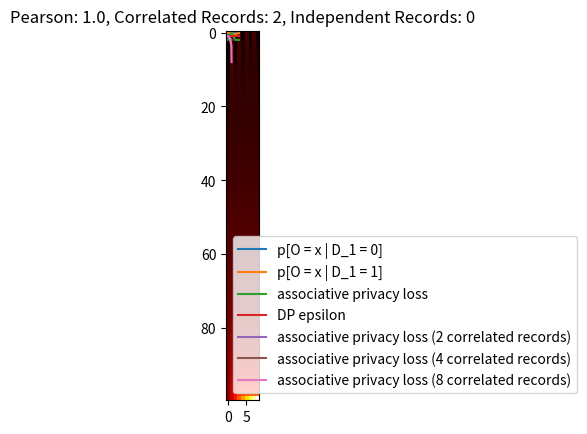

Source code (Python):
import itertools

import numpy as np
import matplotlib.pyplot as plt

EPS = 1.0


def f(x):
    return np.exp(-np.abs(x) * EPS) * (EPS / 2.0)


def F(x):
    if x < 0.0:
        return 0.5 * np.exp(EPS * x)
    else:
        return 1.0 - 0.5 * np.exp(-EPS * x)


def prob_for_output_given_x0(o, x0, data_prob, n=2):
    prob_sum = 0
    prob_sum_value_x0 = 0

    lists = [[0, 1] for _ in range(n-1)]
    for a in itertools.product(*lists):
        x0a = (x0,) + a

        tuple_sum = 0
        for i in range(n):
            tuple_sum += x0a[i]

        prob_sum_value_x0 += data_prob[x0a]
        prob_sum += data_prob[x0a] * f(o - tuple_sum)

    prob_sum = prob_sum / prob_sum_value_x0

    return prob_sum


def associative_privacy_loss(o, data_prob, n=2):
    prob_o_00 = prob_for_output_given_x0(o, 0, data_prob, n)

    prob_o_01 = prob_for_output_given_x0(o, 1, data_prob, n)

    return np.maximum(np.log(prob_o_00/prob_o_01), np.log(prob_o_01/prob_o_00))


def privacy_loss(o, n=2):
    # calculate maximum privacy loss over all possibilities of the remaining dataset (x1)
    privacy_loss = 0.0

    for x1 in [0, 1]:
        prob_o_0 = f(o - 0 - x1)
        prob_o_1 = f(o - 1 - x1)
        privacy_loss_t = np.maximum(np.log(prob_o_0/prob_o_1), np.log(prob_o_1/prob_o_0))
        privacy_loss = max(privacy_loss, privacy_loss_t)

    return privacy_loss


def get_correlated_data(pearson_correlation_coefficient):
    data_prob = {}
    data_prob[(0, 0)] = (pearson_correlation_coefficient + 1) / 4
    data_prob[(1, 1)] = (pearson_correlation_coefficient + 1) / 4
    data_prob[(0, 1)] = 0.5 - data_prob[(0, 0)]
    data_prob[(1, 0)] = 0.5 - data_prob[(0, 0)]

    return data_prob


def get_multiple_correlated_rvs(pearson, n):
    data_prob = get_correlated_data(pearson)
    data_prob_prev = data_prob
    data_prob_two = get_correlated_data(pearson)

    for i in range(2, n):
        data_prob = {}

        # sum up probability of last rv being 0 (1)
        sum_prob_xn = {0: 0.0, 1: 0.0}
        for xn in [0, 1]:
            lists = [[0, 1] for _ in range(i - 1)]
            for a in itertools.product(*lists):
                a = a + (xn,)
                sum_prob_xn[xn] += data_prob_prev[a]

        lists = [[0, 1] for _ in range(i + 1)]
        for a in itertools.product(*lists):
            data_prob[a] = (data_prob_prev[a[:-1]] / sum_prob_xn[a[-2]]) * data_prob_two[a[-2:]]

        data_prob_prev = data_prob

    return data_prob


def generate_uncorrelated_data(n, seed=123):
    rng = np.random.default_rng(seed=seed)

    marginals = []
    for i in range(n):
        p0 = rng.uniform(0.1, 0.9)
        p1 = 1 - p0
        marginals.append({0: p0, 1: p1})

    data_prob = {}

    lists = [[0, 1] for _ in range(n)]
    for a in itertools.product(*lists):
        p = 1.0
        for i, marginal in enumerate(marginals):
            p *= marginal[a[i]]
        data_prob[a] = p

    return data_prob


def combine_distributions(data_prob_0, n0, data_prob_1, n1):
    data_prob = {}

    lists = [[0, 1] for _ in range(n0+n1)]
    for a in itertools.product(*lists):
        data_prob[a] = data_prob_0[a[:n0]] * data_prob_1[a[n0:]]

    return data_prob


def get_mixed_dataset(pearson, n_correlated, n_independent):
    data_prob_c = get_multiple_correlated_rvs(pearson, n_correlated)
    data_prob_i = generate_uncorrelated_data(n_independent)
    return combine_distributions(data_prob_c, n_correlated, data_prob_i, n_independent)


if __name__ == '__main__':
    # correlated case (many variate)
    Nc = 2
    Ni = 0
    N = Nc + Ni
    Pearson = 1.0

    data_prob = get_mixed_dataset(Pearson, Nc, Ni)
    print(data_prob)

    os = np.linspace(-1, N + 1, 100)
    probs_given_x0_0 = [prob_for_output_given_x0(o, 0, data_prob, N) for o in os]
    probs_given_x0_1 = [prob_for_output_given_x0(o, 1, data_prob, N) for o in os]
    apgs = [associative_privacy_loss(o, data_prob, N) for o in os]

    plt.plot(os, probs_given_x0_0, label='p[O = x | D_1 = 0]')
    plt.plot(os, probs_given_x0_1, label='p[O = x | D_1 = 1]')
    plt.plot(os, apgs, label='associative privacy loss')
    plt.plot(os, 100*[EPS], label='DP epsilon')
    #plt.plot(os, [privacy_loss(o) for o in os], label='privacy loss')

    plt.title(f"Pearson: {Pearson}, Correlated Records: {Nc}, Independent Records: {Ni}")
    plt.legend()
    plt.show()


    ps = np.linspace(-1, 1, 100)
    Nc = 2
    apgs_pearson_2 = [associative_privacy_loss(-50, get_mixed_dataset(p, Nc, Ni), Nc + Ni) for p in ps]
    Nc = 4
    apgs_pearson_4 = [associative_privacy_loss(-50, get_mixed_dataset(p, Nc, Ni), Nc + Ni) for p in ps]
    Nc = 8
    apgs_pearson_8 = [associative_privacy_loss(-50, get_mixed_dataset(p, Nc, Ni), Nc + Ni) for p in ps]
    #plt.plot(ps, 100*[EPS], label='DP epsilon')
    plt.plot(ps, apgs_pearson_2, label='associative privacy loss (2 correlated records)')
    plt.plot(ps, apgs_pearson_4, label='associative privacy loss (4 correlated records)')
    plt.plot(ps, apgs_pearson_8, label='associative privacy loss (8 correlated records)')

    plt.legend()
    plt.show()

    heatmap = np.zeros((100, 9))
    for i, pearson in enumerate(np.linspace(-1, 1, 100)):
        for j, n_correlated in enumerate(range(2, 11)):
            heatmap[i, j] = associative_privacy_loss(-50, get_mixed_dataset(pearson, n_correlated, 0), n_correlated)
    plt.imshow(heatmap, cmap='hot', interpolation='nearest')
    plt.show()

    exit()


    ps = np.linspace(-1, 1, 100)
    apgs_pearson_1 = [associative_privacy_loss(-50, get_correlated_data(p)) / EPS for p in ps]
    EPS = 3.0
    apgs_pearson_3 = [associative_privacy_loss(-50, get_correlated_data(p)) / EPS for p in ps]
    EPS = 10.0
    apgs_pearson_10 = [associative_privacy_loss(-50, get_correlated_data(p)) / EPS for p in ps]
    #plt.plot(ps, 100*[EPS], label='DP epsilon')
    plt.plot(ps, apgs_pearson_1, label='associative privacy loss / epsilon (epsilon = 1)')
    plt.plot(ps, apgs_pearson_3, label='associative privacy loss / epsilon (epsilon = 3)')
    plt.plot(ps, apgs_pearson_10, label='associative privacy loss / epsilon (epsilon = 10)')

    plt.legend()
    plt.show()


    # uncorrelated case

    #prob_x0 = {0: 0.1, 1: 0.9}
    #prob_x1 = {0: 0.33, 1: 0.67}

    #data_prob = get_uncorrelated_database(prob_x0, prob_x1)

    #print(associative_privacy_loss(max_output, data_prob))

